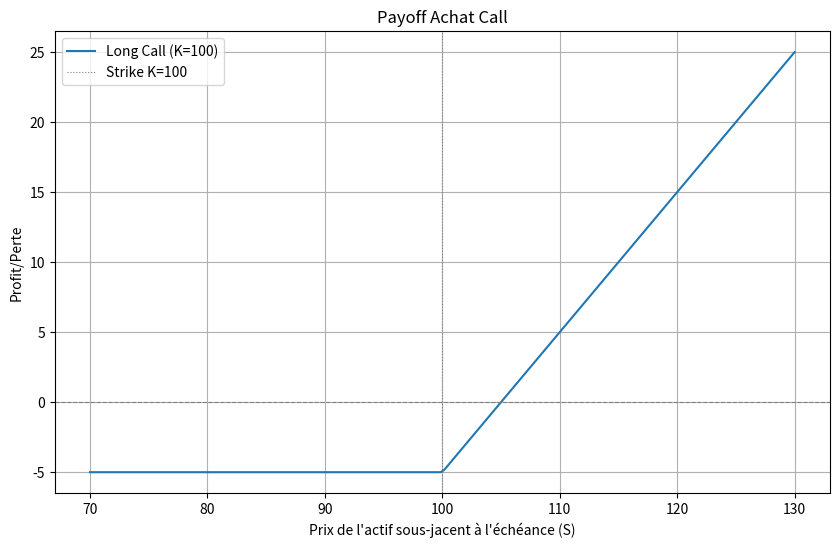
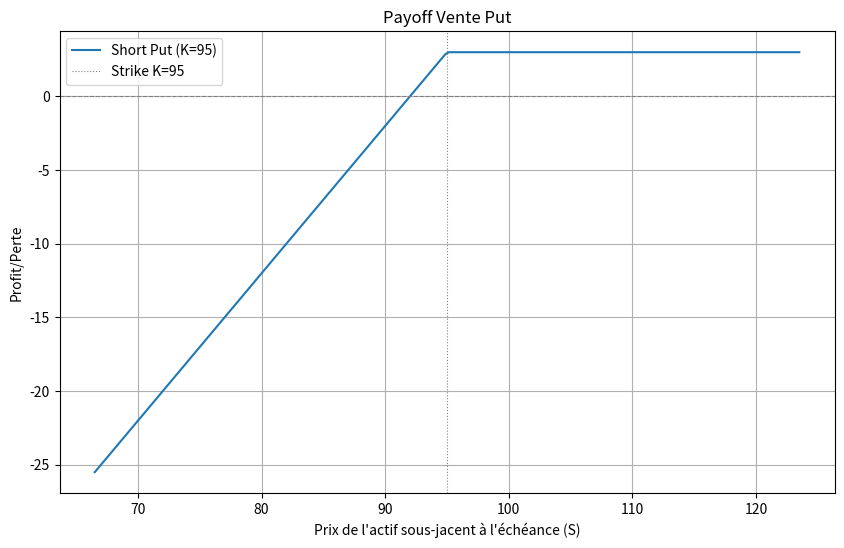

Recreate these plots in Python, in order.
import numpy as np
import matplotlib.pyplot as plt

class StrategyManager:
    def __init__(self):
        pass

    def calculate_single_option_payoff(self, S_range, K, premium, option_type, position):
        """
        Calcule le payoff à maturité pour une seule option.

        Paramètres:
        S_range (np.array): Gamme de prix de l'actif sous-jacent à l'échéance.
        K (float): Prix d'exercice.
        premium (float): Prime payée (pour achat) ou reçue (pour vente).
        option_type (str): 'call' ou 'put'.
        position (str): 'long' (achat) ou 'short' (vente).

        Retourne:
        np.array: Le payoff net pour chaque prix dans S_range.
        """
        if option_type == 'call':
            gross_payoff = np.maximum(S_range - K, 0)
        elif option_type == 'put':
            gross_payoff = np.maximum(K - S_range, 0)
        else:
            raise ValueError("option_type doit être 'call' ou 'put'")

        if position == 'long':
            net_payoff = gross_payoff - premium
        elif position == 'short':
            net_payoff = -gross_payoff + premium
        else:
            raise ValueError("position doit être 'long' ou 'short'")
        return net_payoff

    def plot_payoff(self, K, premium, option_type, position, title="", ax=None):
        """
        Trace le payoff à maturité pour une seule option.

        Paramètres:
        K (float): Prix d'exercice.
        premium (float): Prime de l'option.
        option_type (str): 'call' ou 'put'.
        position (str): 'long' (achat) ou 'short' (vente).
        title (str): Titre du graphique.
        ax (matplotlib.axes._axes.Axes, optional): Axe Matplotlib sur lequel tracer.
                                                  Crée un nouvel axe si None.
        """
        # Définir une plage de prix de l'actif sous-jacent pour le tracé
        # Étendre la plage autour du strike pour bien voir le payoff
        S_min = max(0, K * 0.7)
        S_max = K * 1.3
        S_range = np.linspace(S_min, S_max, 200)

        payoff = self.calculate_single_option_payoff(S_range, K, premium, option_type, position)

        if ax is None:
            fig, ax = plt.subplots(figsize=(10, 6))

        ax.plot(S_range, payoff, label=f'{position.capitalize()} {option_type.capitalize()} (K={K})')
        ax.axhline(0, color='grey', linestyle='--', linewidth=0.8) # Ligne du zéro payoff
        ax.axvline(K, color='grey', linestyle=':', linewidth=0.8, label=f'Strike K={K}') # Ligne du strike
        ax.set_xlabel("Prix de l'actif sous-jacent à l'échéance (S)")
        ax.set_ylabel("Profit/Perte")
        ax.set_title(title or f"Payoff - {position.capitalize()} {option_type.capitalize()} (K={K}, Premium={premium:.2f})")
        ax.grid(True)
        ax.legend()

# Test de la classe (peut être supprimé en production)
if __name__ == "__main__":
    manager = StrategyManager()

    # Exemple d'achat de Call
    K_call = 100
    premium_call = 5
    manager.plot_payoff(K_call, premium_call, 'call', 'long', "Payoff Achat Call")
    plt.show()

    # Exemple de vente de Put
    K_put = 95
    premium_put = 3
    manager.plot_payoff(K_put, premium_put, 'put', 'short', "Payoff Vente Put")
    plt.show()